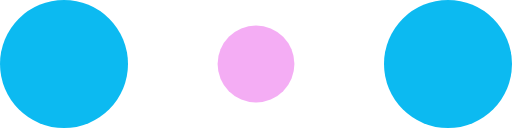
t = 0.00 s
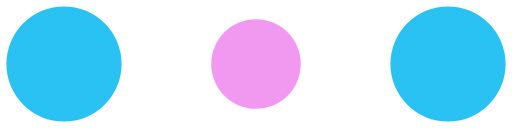
t = 0.10 s
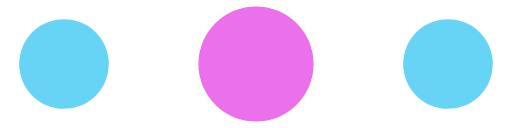
t = 0.30 s
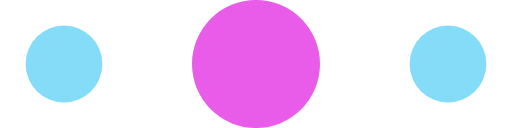
t = 0.40 s
t = 0.50 s: frame unchanged from t = 0.30 s, image omitted
t = 0.70 s: frame unchanged from t = 0.10 s, image omitted

The animated SVG that drew these frames (rendered in a browser with its animation timeline set to each time). Animation: 6 SMIL elements (animate=6); one cycle of 0.80 s, repeats indefinitely.

<!-- By Sam Herbert (@sherb), for everyone. More @ http://goo.gl/7AJzbL -->
<svg width="120" height="30" viewBox="0 0 120 30" xmlns="http://www.w3.org/2000/svg" fill="none">
    <circle cx="15" cy="15" r="15" fill="#0CBAF1">
        <animate attributeName="r" from="15" to="15"
                 begin="0s" dur="0.8s"
                 values="15;9;15" calcMode="linear"
                 repeatCount="indefinite" />
        <animate attributeName="fill-opacity" from="1" to="1"
                 begin="0s" dur="0.8s"
                 values="1;.5;1" calcMode="linear"
                 repeatCount="indefinite" />
    </circle>
    <circle cx="60" cy="15" r="9" fill-opacity="0.3" fill="#E95CE9">
        <animate attributeName="r" from="9" to="9"
                 begin="0s" dur="0.8s"
                 values="9;15;9" calcMode="linear"
                 repeatCount="indefinite" />
        <animate attributeName="fill-opacity" from="0.5" to="0.5"
                 begin="0s" dur="0.8s"
                 values=".5;1;.5" calcMode="linear"
                 repeatCount="indefinite" />
    </circle>
    <circle cx="105" cy="15" r="15" fill="#0CBAF1">
        <animate attributeName="r" from="15" to="15"
                 begin="0s" dur="0.8s"
                 values="15;9;15" calcMode="linear"
                 repeatCount="indefinite" />
        <animate attributeName="fill-opacity" from="1" to="1"
                 begin="0s" dur="0.8s"
                 values="1;.5;1" calcMode="linear"
                 repeatCount="indefinite" />
    </circle>
    
</svg>
